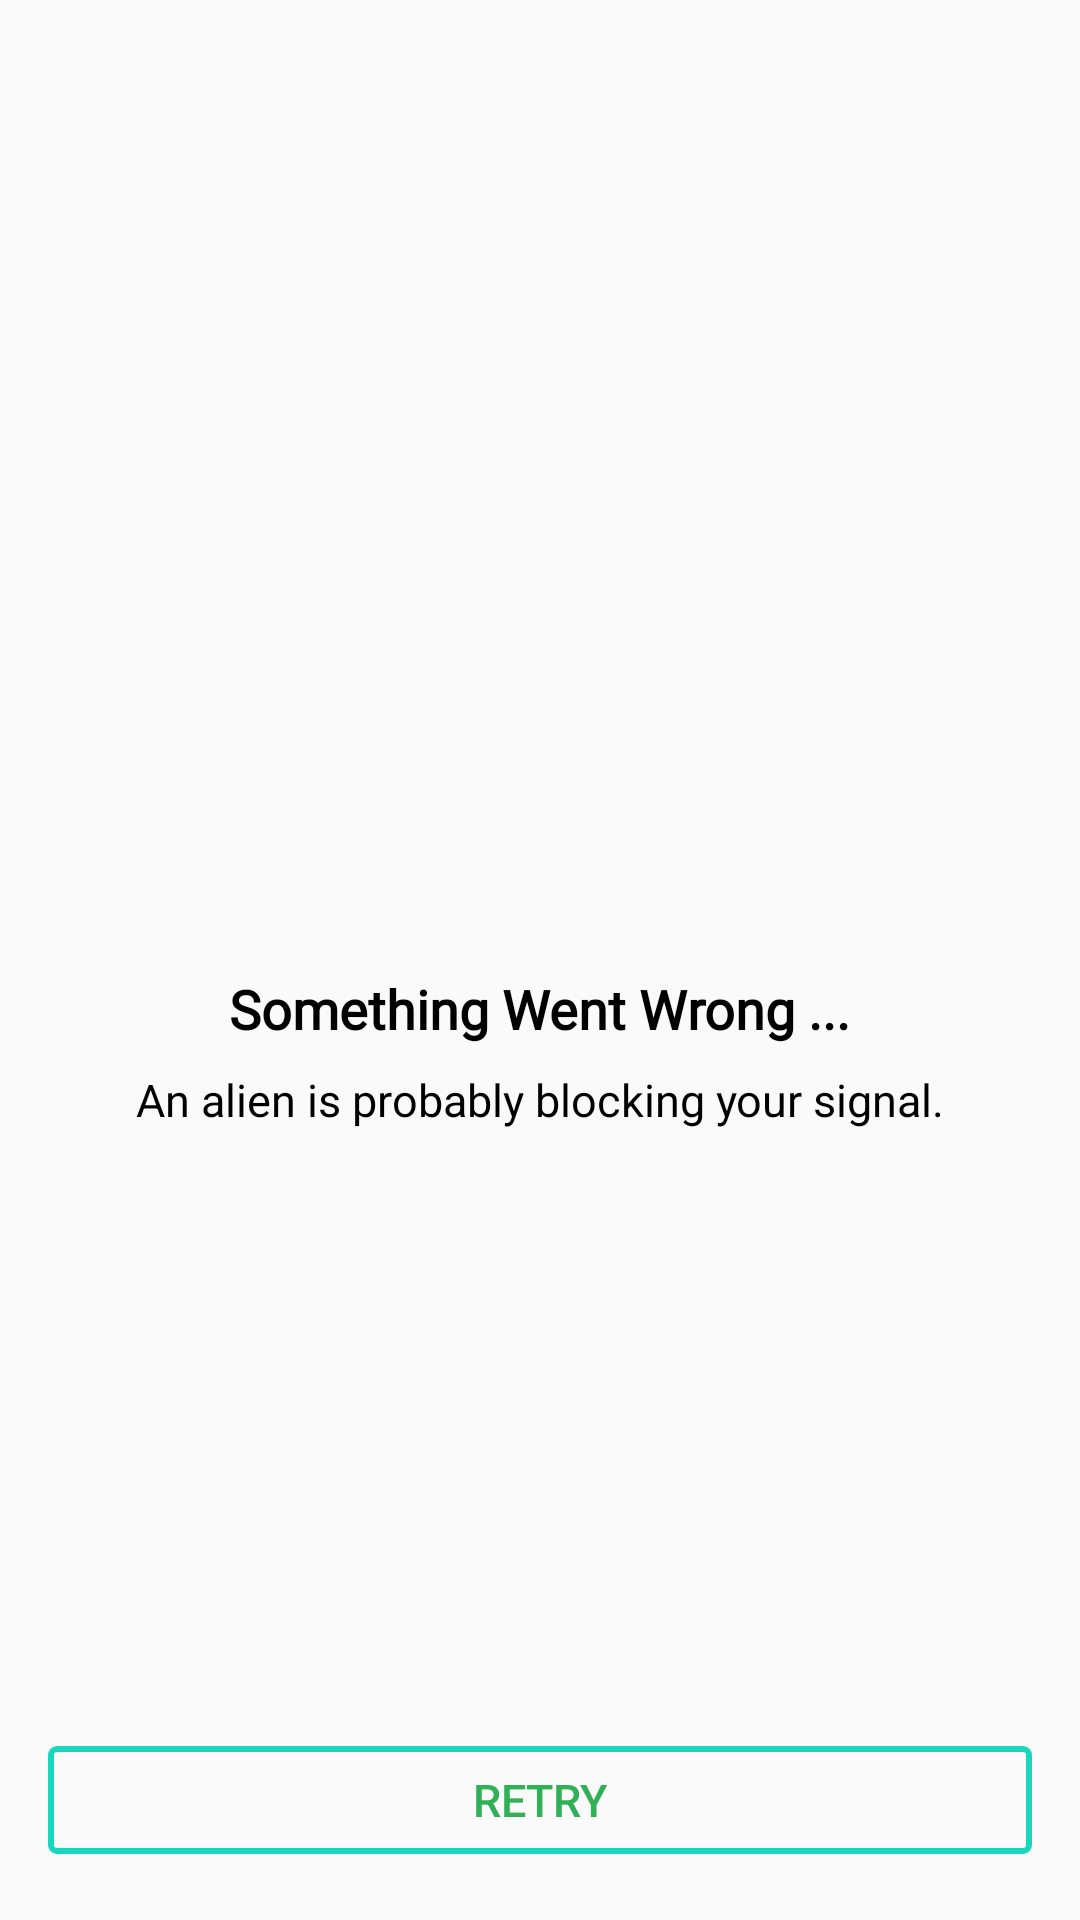

Produce the Android XML layout that renders to this screen, including the resource entries it uses.
<!-- AndroidManifest.xml: application theme AppTheme -->
<!-- res/layout/no_internet_banner.xml -->
<?xml version="1.0" encoding="utf-8"?>
<android.support.constraint.ConstraintLayout xmlns:android="http://schemas.android.com/apk/res/android"
    android:layout_width="match_parent"
    android:layout_height="match_parent"
    xmlns:app="http://schemas.android.com/apk/res-auto">

    <ImageView
        android:layout_width="200dp"
        android:layout_height="260dp"
        android:id="@+id/img_no_internet"
        android:layout_marginTop="40dp"
        app:layout_constraintTop_toTopOf="parent"
        app:layout_constraintLeft_toLeftOf="parent"
        app:layout_constraintRight_toRightOf="parent"
        android:src="@drawable/nointernet_connection"
        />

    <TextView
        android:id="@+id/tv_no_internet_title"
        android:layout_width="wrap_content"
        android:layout_height="wrap_content"
        android:layout_marginTop="24dp"
        android:fontFamily="@font/roboto"
        android:text="Something Went Wrong ..."
        android:textColor="#000"
        android:textSize="18dp"
        android:textStyle="bold"
        app:layout_constraintLeft_toLeftOf="parent"
        app:layout_constraintRight_toRightOf="parent"
        app:layout_constraintTop_toBottomOf="@id/img_no_internet" />
    <TextView
        android:layout_width="wrap_content"
        android:layout_height="wrap_content"
        android:id="@+id/tv_no_internet_subtitle"
        app:layout_constraintLeft_toLeftOf="parent"
        app:layout_constraintRight_toRightOf="parent"
        android:layout_marginTop="8dp"
        android:text="An alien is probably blocking your signal."        android:textColor="#000"
        android:textSize="15sp"
        app:layout_constraintTop_toBottomOf="@id/tv_no_internet_title"
        />


    <Button
        android:layout_width="match_parent"
        android:layout_height="wrap_content"
        android:layout_margin="16dp"
        android:id="@+id/btn_retry"
        android:text="Retry"
        android:textColor="#31B057"
        android:textSize="15dp"
        android:background="@drawable/btn_rounded_boundary"
        app:layout_constraintLeft_toLeftOf="parent"
        app:layout_constraintBottom_toBottomOf="parent"
        />

</android.support.constraint.ConstraintLayout>
<!-- resources referenced by this layout -->
<resources>
  <!-- drawable btn_rounded_boundary (drawable) -->
  <?xml version="1.0" encoding="utf-8"?>
  <layer-list xmlns:android="http://schemas.android.com/apk/res/android">
      <item
          android:bottom="6dp"
          android:drawable="@drawable/boundary"
          android:top="6dp" />
  </layer-list>
  <style name="AppTheme" parent="Theme.AppCompat.Light">
          
          <item name="colorPrimary">@color/white_theme</item>
          <item name="colorPrimaryDark">@color/colorPrimaryDark</item>
          <item name="colorAccent">@color/colorAccent</item>
      </style>
  <!-- drawable boundary (drawable) -->
  <?xml version="1.0" encoding="utf-8"?>
  <selector xmlns:android="http://schemas.android.com/apk/res/android">
      <item>
          <shape android:shape="rectangle">
              
              
              <stroke android:width="2dp" android:color="#17D8BE" />
  
              
              <corners android:radius="2dp" />
          </shape>
      </item>
  </selector>
  <color name="white_theme">#ffff</color>
  <color name="colorPrimaryDark">#00574B</color>
  <color name="colorAccent">#D81B60</color>
</resources>
